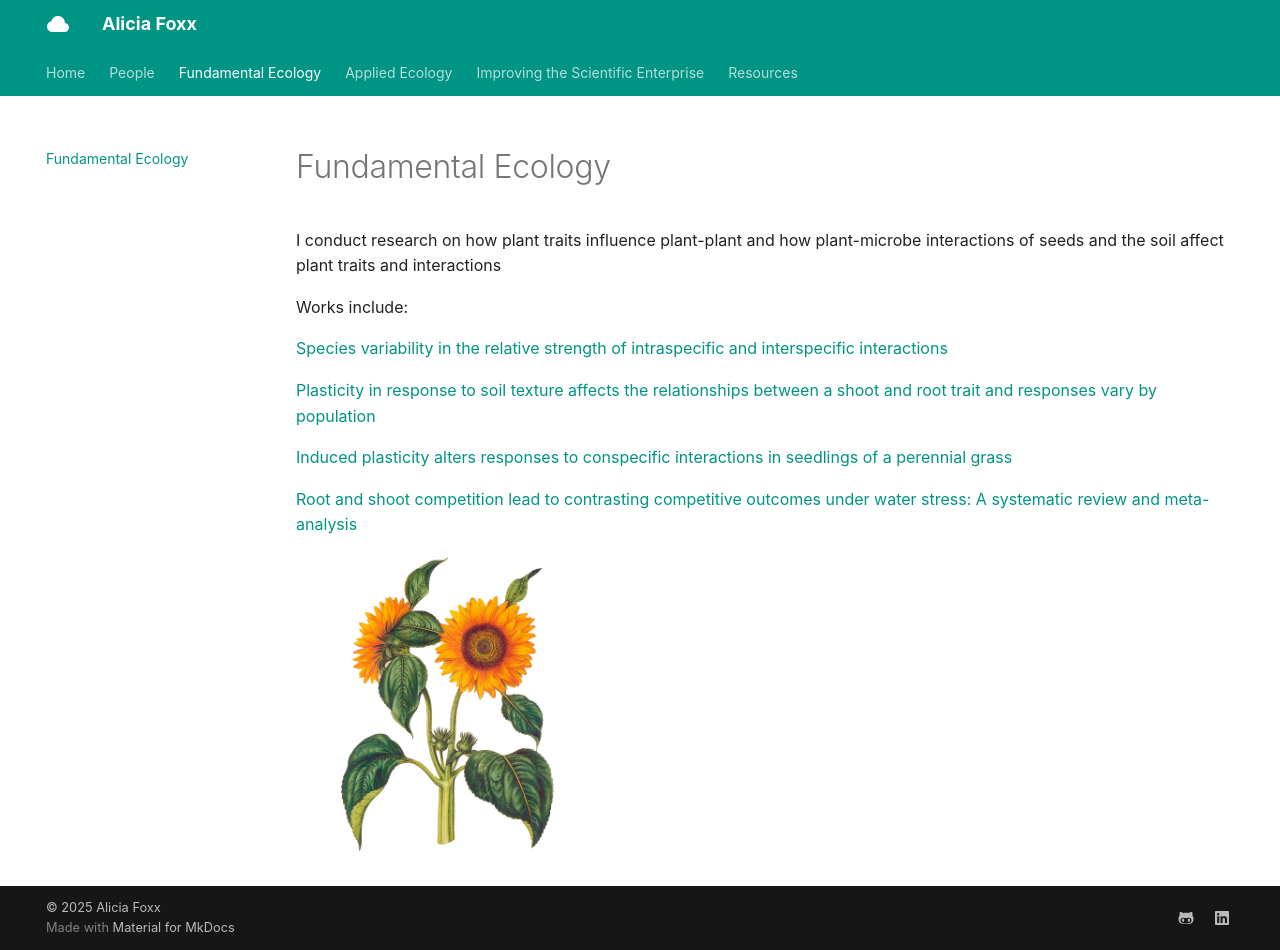

repository: aliciafoxx/aliciafoxx.github.io · page: ecology/index.html · generator: mkdocs

# Fundamental Ecology

I conduct research on how plant traits influence plant-plant and how plant-microbe interactions of seeds and the soil affect plant traits and interactions

Works include:

[Species variability in the relative strength of intraspecific and interspecific interactions](https://intapi.sciendo.com/pdf/10.2478/foecol-2022-0019)

[Plasticity in response to soil texture affects the relationships between a shoot and root trait and responses vary by population](https://intapi.sciendo.com/pdf/10.2478/foecol-2021-0020)

[Induced plasticity alters responses to conspecific interactions in seedlings of a perennial grass](https://www.nature.com/articles/s41598-021-93494-0)

[Root and shoot competition lead to contrasting competitive outcomes under water stress: A systematic review and meta-analysis](https://journals.plos.org/plosone/article?id=10.1371/journal.pone.0220674)

![](images/sunflowers-6619425_1280.png){: style="height:300px;width:300px"}
